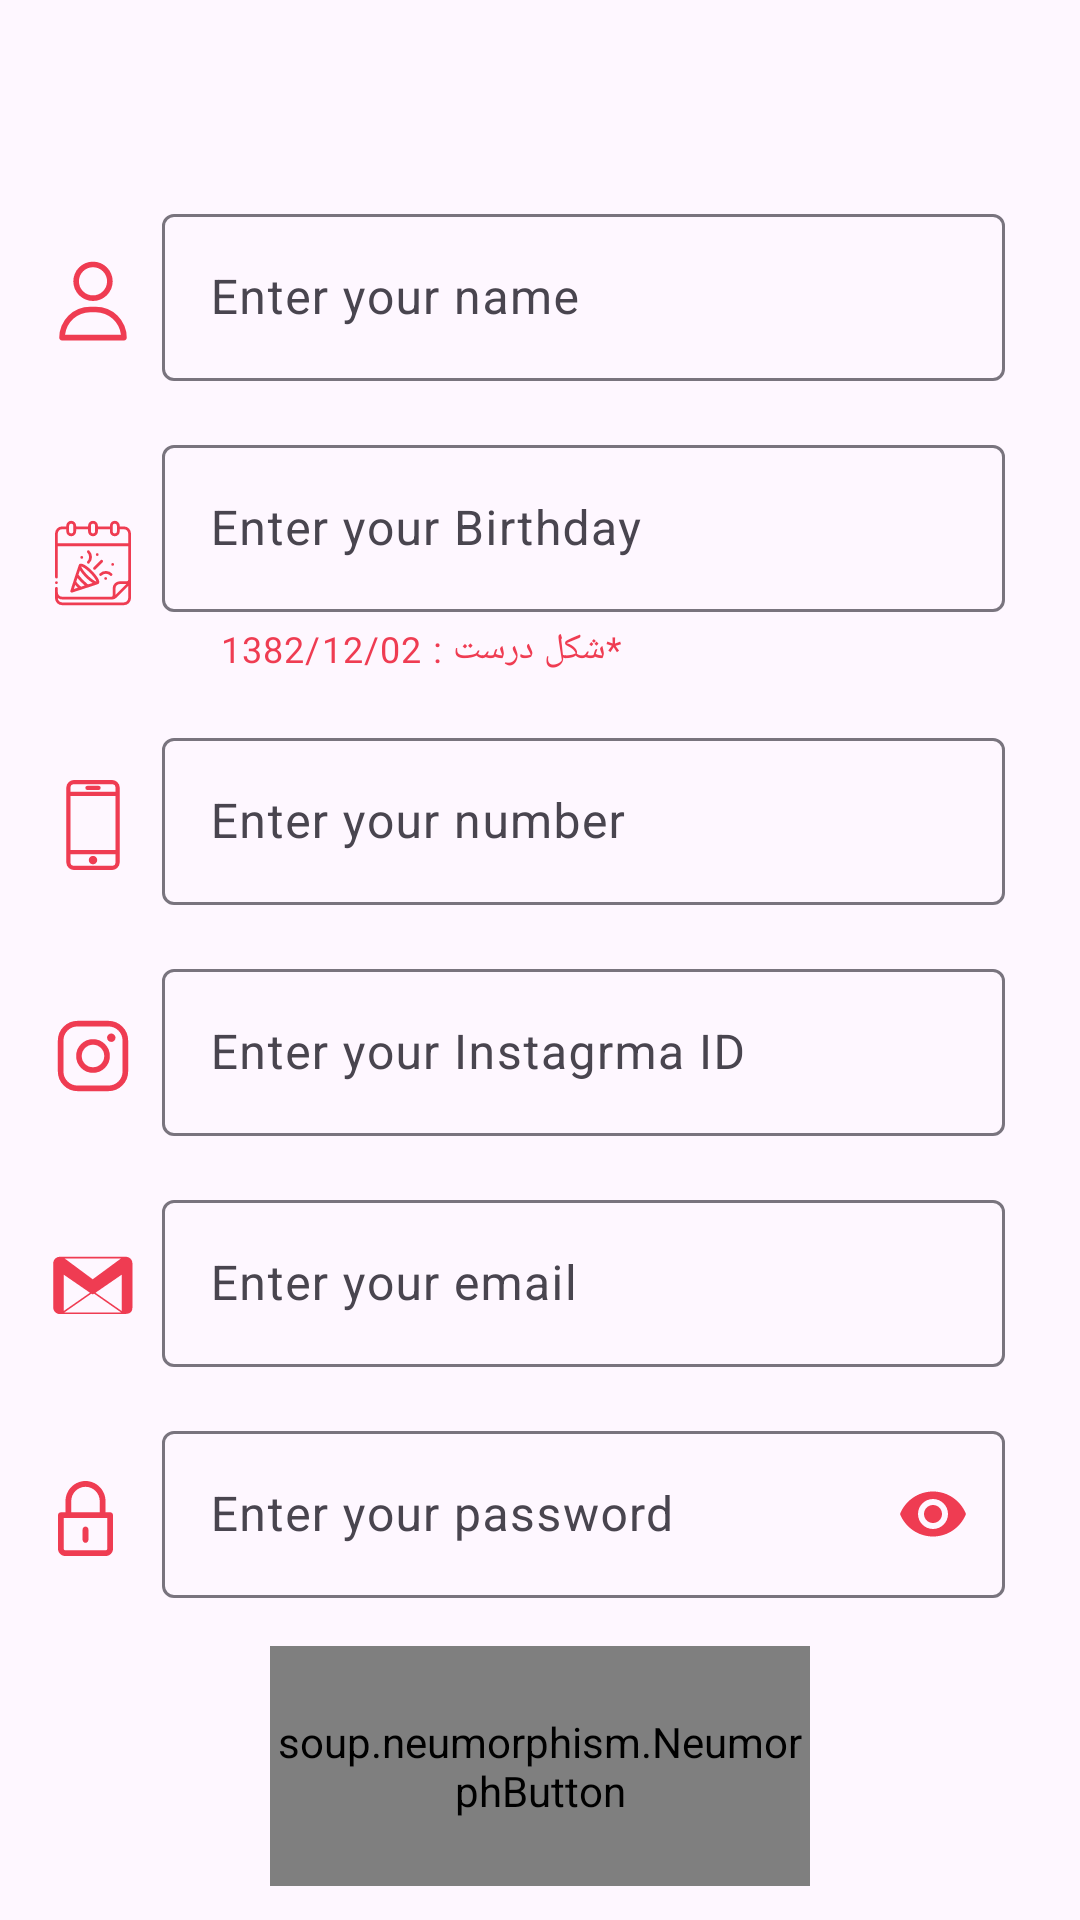

This screen was rendered from an Android layout file. Write that file and the resources it references.
<!-- AndroidManifest.xml: application theme Theme.TextSaver -->
<!-- res/layout/fragment_register.xml -->
<?xml version="1.0" encoding="utf-8"?>
<FrameLayout xmlns:android="http://schemas.android.com/apk/res/android"
    xmlns:app="http://schemas.android.com/apk/res-auto"
    xmlns:tools="http://schemas.android.com/tools"
    android:layout_width="match_parent"
    android:layout_height="match_parent"
    tools:context=".fragment.RegisterFragment">

    <androidx.constraintlayout.widget.ConstraintLayout
        android:layout_width="match_parent"
        android:layout_height="match_parent">

        <LinearLayout
            android:id="@+id/linearLayout"
            android:layout_width="match_parent"
            android:layout_height="wrap_content"
            android:layout_marginTop="50dp"
            android:orientation="vertical"
            app:layout_constraintEnd_toEndOf="parent"
            app:layout_constraintStart_toStartOf="parent"
            app:layout_constraintTop_toTopOf="parent">

            <LinearLayout
                android:layout_width="match_parent"
                android:layout_height="wrap_content"
                android:layout_marginStart="16dp"
                android:layout_marginTop="16dp"
                android:orientation="horizontal">

                <ImageView
                    android:id="@+id/img_profile"
                    android:layout_width="30dp"
                    android:layout_height="30dp"
                    android:layout_gravity="center"
                    android:layout_marginTop="4dp"
                    android:src="@drawable/profile_tookhali"
                    app:tint="@color/red" />

                <com.google.android.material.textfield.TextInputLayout
                    android:id="@+id/edtName"
                    android:layout_width="match_parent"
                    android:layout_height="wrap_content"
                    android:layout_marginStart="8dp"
                    android:layout_marginEnd="25dp"
                    android:hint="Enter your name">

                    <com.google.android.material.textfield.TextInputEditText
                        android:layout_width="match_parent"
                        android:layout_height="wrap_content" />

                </com.google.android.material.textfield.TextInputLayout>

            </LinearLayout>

            <LinearLayout
                android:layout_width="match_parent"
                android:layout_height="wrap_content"
                android:layout_marginStart="16dp"
                android:layout_marginTop="16dp"
                android:orientation="horizontal">

                <ImageView
                    android:id="@+id/img_calender"
                    android:layout_width="30dp"
                    android:layout_height="30dp"
                    android:layout_gravity="center"
                    android:layout_marginTop="4dp"
                    android:src="@drawable/ic_birthday"
                    app:tint="@color/red" />

                <com.google.android.material.textfield.TextInputLayout
                    android:id="@+id/edtBirthday"
                    android:layout_width="match_parent"
                    android:layout_height="wrap_content"
                    android:layout_marginStart="8dp"
                    android:layout_marginEnd="25dp"
                    android:hint="Enter your Birthday"
                    app:helperText="*شکل درست : 1382/12/02 "
                    app:helperTextEnabled="true"
                    app:helperTextTextColor="@color/red">

                    <com.google.android.material.textfield.TextInputEditText

                        android:layout_width="match_parent"
                        android:layout_height="wrap_content"
                        android:inputType="date" />

                </com.google.android.material.textfield.TextInputLayout>

            </LinearLayout>

            <LinearLayout
                android:layout_width="match_parent"
                android:layout_height="wrap_content"
                android:layout_marginStart="16dp"
                android:layout_marginTop="16dp"
                android:orientation="horizontal">

                <ImageView
                    android:id="@+id/img_phon"
                    android:layout_width="30dp"
                    android:layout_height="30dp"
                    android:layout_gravity="center"
                    android:layout_marginTop="4dp"
                    android:src="@drawable/ic_mobile"
                    app:tint="@color/red" />

                <com.google.android.material.textfield.TextInputLayout
                    android:id="@+id/edtNumber"
                    android:layout_width="match_parent"
                    android:layout_height="wrap_content"
                    android:layout_marginStart="8dp"
                    android:layout_marginEnd="25dp"
                    android:hint="Enter your number">

                    <com.google.android.material.textfield.TextInputEditText

                        android:layout_width="match_parent"
                        android:layout_height="wrap_content"
                        android:inputType="number" />

                </com.google.android.material.textfield.TextInputLayout>

            </LinearLayout>

            <LinearLayout
                android:layout_width="match_parent"
                android:layout_height="wrap_content"
                android:layout_marginStart="16dp"
                android:layout_marginTop="16dp"
                android:orientation="horizontal">

                <ImageView
                    android:id="@+id/img_instagram"
                    android:layout_width="30dp"
                    android:layout_height="30dp"
                    android:layout_gravity="center"
                    android:layout_marginTop="4dp"
                    android:src="@drawable/ic_instagram"
                    app:tint="@color/red" />

                <com.google.android.material.textfield.TextInputLayout
                    android:id="@+id/edtInstagramId"
                    android:layout_width="match_parent"
                    android:layout_height="wrap_content"
                    android:layout_marginStart="8dp"
                    android:layout_marginEnd="25dp"
                    android:hint="Enter your Instagrma ID">

                    <com.google.android.material.textfield.TextInputEditText

                        android:layout_width="match_parent"
                        android:layout_height="wrap_content" />

                </com.google.android.material.textfield.TextInputLayout>

            </LinearLayout>

            <LinearLayout
                android:layout_width="match_parent"
                android:layout_height="wrap_content"
                android:layout_marginStart="16dp"
                android:layout_marginTop="16dp"
                android:orientation="horizontal">

                <ImageView
                    android:id="@+id/img_email"
                    android:layout_width="30dp"
                    android:layout_height="30dp"
                    android:layout_gravity="center"
                    android:layout_marginTop="4dp"
                    android:src="@drawable/ic_email"
                    app:tint="@color/red" />

                <com.google.android.material.textfield.TextInputLayout
                    android:id="@+id/edtEmail"
                    android:layout_width="match_parent"
                    android:layout_height="wrap_content"
                    android:layout_marginStart="8dp"
                    android:layout_marginEnd="25dp"
                    android:hint="Enter your email">

                    <com.google.android.material.textfield.TextInputEditText
                        android:layout_width="match_parent"
                        android:layout_height="wrap_content" />

                </com.google.android.material.textfield.TextInputLayout>

            </LinearLayout>

            <LinearLayout
                android:layout_width="match_parent"
                android:layout_height="wrap_content"
                android:layout_marginStart="16dp"
                android:layout_marginTop="16dp"
                android:orientation="horizontal">

                <ImageView
                    android:id="@+id/img_password"
                    android:layout_width="25sp"
                    android:layout_height="25sp"
                    android:layout_gravity="center"
                    android:layout_marginTop="4dp"
                    android:src="@drawable/ic_password"
                    app:tint="@color/red" />

                <com.google.android.material.textfield.TextInputLayout
                    android:id="@+id/edtPassword"
                    android:layout_width="match_parent"
                    android:layout_height="wrap_content"
                    android:layout_marginStart="13dp"
                    android:layout_marginEnd="25dp"
                    android:hint="Enter your password"
                    app:endIconMode="password_toggle"
                    app:endIconTint="@color/red">

                    <com.google.android.material.textfield.TextInputEditText
                        android:layout_width="match_parent"
                        android:layout_height="wrap_content"
                        android:inputType="textPassword" />

                </com.google.android.material.textfield.TextInputLayout>

            </LinearLayout>

            <soup.neumorphism.NeumorphButton
                android:id="@+id/btnSubmit"
                android:layout_width="180dp"
                android:layout_height="80dp"
                android:layout_gravity="center"
                android:layout_marginTop="16dp"
                android:gravity="center"
                android:text="Sign up"
                android:textColor="@color/white"
                android:textSize="22sp"
                app:neumorph_backgroundColor="#ef3c52"
                app:neumorph_shadowColorDark="#cb3346"
                app:neumorph_shadowColorLight="#ff455e"
                app:neumorph_shadowElevation="4dp" />


        </LinearLayout>

        <TextView
            android:visibility="gone"
            android:textColor="@color/black"
            android:textStyle="bold"
            android:textSize="30sp"
            android:id="@+id/txt_registered"
            android:layout_width="wrap_content"
            android:layout_height="wrap_content"
            android:text="اطلاعات شما ثبت شد"
            app:layout_constraintBottom_toBottomOf="parent"
            app:layout_constraintEnd_toEndOf="parent"
            app:layout_constraintStart_toStartOf="parent"
            app:layout_constraintTop_toTopOf="parent" />

    </androidx.constraintlayout.widget.ConstraintLayout>

</FrameLayout>
<!-- resources referenced by this layout -->
<resources>
  <color name="black">#FF000000</color>
  <color name="red">#ef3c52</color>
  <color name="white">#FFFFFFFF</color>
  <!-- drawable ic_email (drawable) -->
  <vector android:height="24dp" android:viewportHeight="56.7"
      android:viewportWidth="56.7" android:width="24dp" xmlns:android="http://schemas.android.com/apk/res/android">
      <path android:fillColor="#FF000000" android:pathData="M53.172,14.595l0.001,-0.001l-0.001,0.001v-1.184c0,-2.247 -1.838,-4.085 -4.085,-4.085l-0.001,0.001l-0.002,0.002l0.004,-0.003H7.396l0.016,0.013l-0.016,-0.012c-2.247,0 -4.085,1.838 -4.085,4.085v27.907c0,2.247 1.838,4.085 4.085,4.085h1.454h38.658v-0.001c4.286,-0.05 5.573,-1.11 5.67,-4.081L53.172,14.595zM46.043,10.326L28.175,23.487L10.424,10.326H46.043zM9.861,20.552l16.551,11.4l0.017,0.012L9.851,43.491L9.861,20.552zM10.289,44.405l17.015,-11.831l0.299,0.208c0.172,0.119 0.371,0.179 0.571,0.179c0.198,0 0.877,-0.39 0.877,-0.39l17.02,11.835H10.289zM46.497,43.484L29.931,31.964l9.239,-6.364l7.327,-5.047V43.484z"/>
  </vector>
  <!-- drawable ic_instagram (drawable) -->
  <vector android:height="24dp" android:viewportHeight="256"
      android:viewportWidth="256" android:width="24dp" xmlns:android="http://schemas.android.com/apk/res/android">
      <path android:fillColor="#00000000"
          android:pathData="M128,128m-40,0a40,40 0,1 1,80 0a40,40 0,1 1,-80 0"
          android:strokeColor="#000" android:strokeWidth="16"/>
      <path android:fillColor="#00000000"
          android:pathData="M84,36L172,36A48,48 0,0 1,220 84L220,172A48,48 0,0 1,172 220L84,220A48,48 0,0 1,36 172L36,84A48,48 0,0 1,84 36z"
          android:strokeColor="#000" android:strokeLineCap="round"
          android:strokeLineJoin="round" android:strokeWidth="16"/>
      <path android:fillColor="#FF000000" android:pathData="M180,76m-12,0a12,12 0,1 1,24 0a12,12 0,1 1,-24 0"/>
  </vector>
  <!-- drawable ic_mobile (drawable) -->
  <vector android:height="24dp" android:viewportHeight="128"
      android:viewportWidth="128" android:width="24dp" xmlns:android="http://schemas.android.com/apk/res/android">
      <path android:fillColor="#FF000000" android:pathData="M91,0H37A11,11 0,0 0,26 11V117a11,11 0,0 0,11 11H91a11,11 0,0 0,11 -11V11A11,11 0,0 0,91 0ZM32,22.69H96V99.58H32ZM37,6H91a5,5 0,0 1,5 5v5.69H32V11A5,5 0,0 1,37 6ZM91,122H37a5,5 0,0 1,-5 -5V105.58H96V117A5,5 0,0 1,91 122Z"/>
      <path android:fillColor="#FF000000" android:pathData="M64,113.91m-6,0a6,6 0,1 1,12 0a6,6 0,1 1,-12 0"/>
      <path android:fillColor="#FF000000" android:pathData="M56.13,14.22H71.88a3,3 0,1 0,0 -6H56.13a3,3 0,1 0,0 6Z"/>
  </vector>
  <!-- drawable profile_tookhali (drawable) -->
  <vector android:height="24dp" android:viewportHeight="32"
      android:viewportWidth="32" android:width="24dp" xmlns:android="http://schemas.android.com/apk/res/android">
      <path android:fillColor="#FF000000" android:pathData="M16,16A7,7 0,1 0,9 9,7 7,0 0,0 16,16ZM16,4a5,5 0,1 1,-5 5A5,5 0,0 1,16 4Z"/>
      <path android:fillColor="#FF000000" android:pathData="M17,18H15A11,11 0,0 0,4 29a1,1 0,0 0,1 1H27a1,1 0,0 0,1 -1A11,11 0,0 0,17 18ZM6.06,28A9,9 0,0 1,15 20h2a9,9 0,0 1,8.94 8Z"/>
  </vector>
  <style name="Theme.TextSaver" parent="Base.Theme.TextSaver" />
  <style name="Base.Theme.TextSaver" parent="Theme.Material3.Light.NoActionBar">
          
          <item name="colorPrimary">@color/red</item>
          <item name="colorPrimaryVariant">@color/red</item>
          <item name="colorOnPrimary">@color/black</item>
      </style>
</resources>
